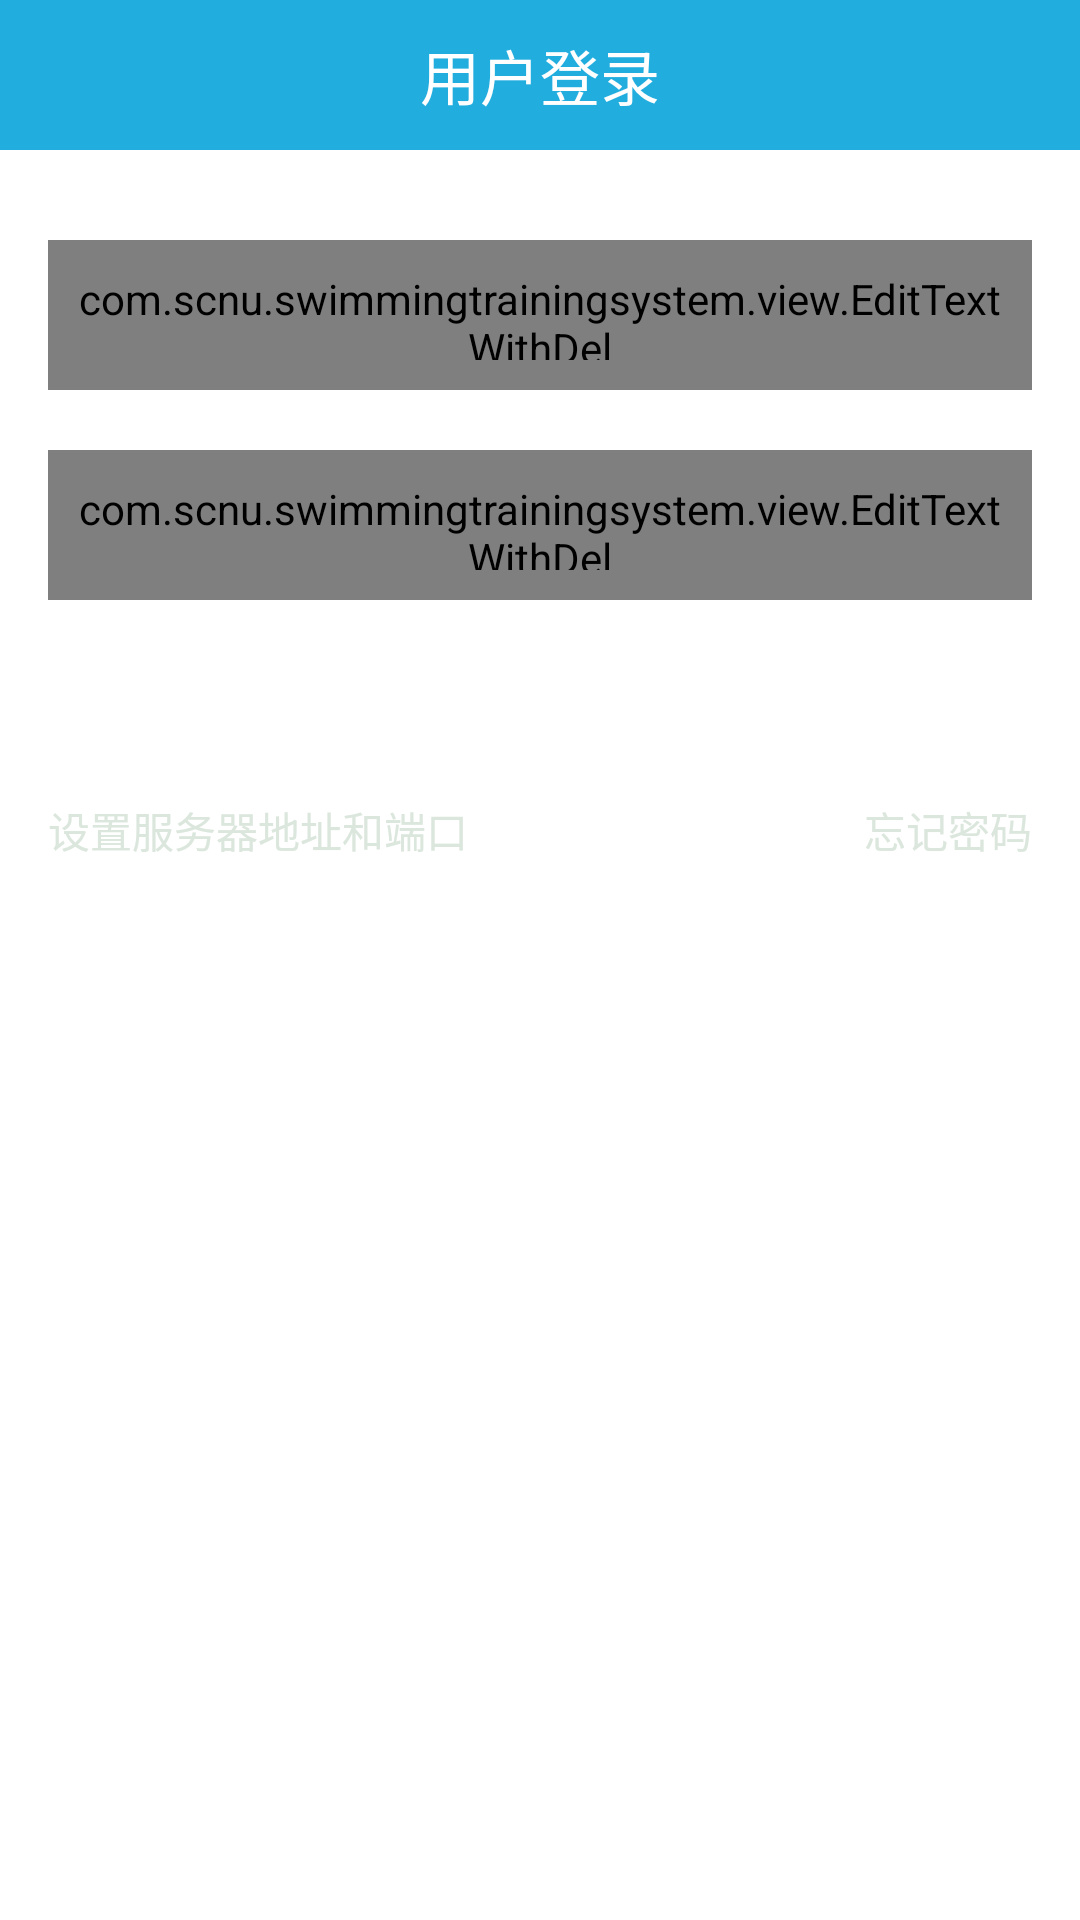

Layout XML and referenced resources for this Android screen:
<!-- AndroidManifest.xml: application theme AppBaseTheme -->
<!-- res/layout/activity_login.xml -->
<?xml version="1.0" encoding="utf-8"?>

<RelativeLayout xmlns:android="http://schemas.android.com/apk/res/android"
    android:layout_width="match_parent"
    android:layout_height="match_parent"
    android:focusable="true"
    android:focusableInTouchMode="true"
    android:background="@color/common_bg" >
    <RelativeLayout
        android:id="@+id/more_headbar"
        android:layout_width="match_parent"
        android:layout_height="50dp"
        android:background="@color/title_bar_bg"
        android:gravity="center_vertical" >

        <TextView
            style="@style/custom_textview"
            android:layout_width="wrap_content"
            android:layout_height="wrap_content"
            android:layout_centerHorizontal="true"
            android:layout_centerVertical="true"
            android:text="@string/login_hint"
            />

    </RelativeLayout>


    <com.scnu.swimmingtrainingsystem.view.EditTextWithDel
        android:id="@+id/tv_user"
        android:layout_width="match_parent"
        android:layout_height="50dp"
        android:layout_marginLeft="16dp"
        android:layout_marginRight="16dp"
        android:layout_marginTop="80dp"
        android:padding="10dp"
        android:background="@drawable/bg_edit"
        android:singleLine="true"
        android:hint="@string/input_user_name"
        android:textColorHint="@color/light_gray" />

    <com.scnu.swimmingtrainingsystem.view.EditTextWithDel
        android:id="@+id/tv_password"
        android:layout_width="match_parent"
        android:layout_height="50dp"
        android:layout_below="@id/tv_user"
        android:layout_marginLeft="16dp"
        android:layout_marginRight="16dp"
        android:layout_marginTop="20dp"
        android:padding="10dp"
        android:background="@drawable/bg_edit"
        android:hint="@string/input_pwd"
        android:textColorHint="@color/light_gray" 
        android:singleLine="true"
        android:inputType="textPassword" />
    <LinearLayout
        android:id="@+id/btn_layout"
        android:layout_width="match_parent"
        android:layout_height="wrap_content"
        android:layout_below="@id/tv_password"
        android:layout_marginTop="20dp"
        android:layout_marginLeft="16dp"
        android:layout_marginRight="16dp"
        android:orientation="horizontal" >
     <Button
        style="@style/custom_btn"
        android:id="@+id/register"
        android:layout_width="0dp"
        android:layout_height="wrap_content"
        android:layout_weight="1"
        android:layout_marginRight="4dp"
        android:layout_centerVertical="true"
        android:onClick="onRegister"
        android:text="@string/quick_regist" />

    <Button
        style="@style/custom_btn"
        android:id="@+id/login"
        android:layout_width="0dp"
        android:layout_weight="1"
        android:layout_marginLeft="4dp"
        android:layout_height="wrap_content"
        android:layout_centerVertical="true"
        android:onClick="onLogin"
        android:text="立即登录"
        />
    </LinearLayout>

   

    <TextView
        android:id="@+id/forget_password"
        android:layout_width="wrap_content"
        android:layout_height="wrap_content"
        android:layout_below="@id/btn_layout"
        android:layout_marginTop="10dp"
        android:layout_alignRight="@+id/tv_password"
        android:text="@string/forget_pwd"
        android:textColor="@color/light_gray" />

    <TextView
        android:id="@+id/setting_host"
        android:layout_width="wrap_content"
        android:layout_height="wrap_content"
        android:layout_alignBaseline="@+id/forget_password"
        android:layout_alignLeft="@+id/tv_password"
        android:text="@string/set_ip_and_port"
        android:textColor="@color/light_gray" />

</RelativeLayout>
<!-- resources referenced by this layout -->
<resources>
  <color name="common_bg">@color/white</color>
  <color name="light_gray">#dbe6dd</color>
  <color name="title_bar_bg">@color/blue</color>
  <!-- drawable bg_edit (drawable) -->
  <?xml version="1.0" encoding="utf-8"?>
  
  <shape xmlns:android="http://schemas.android.com/apk/res/android"
      android:shape="rectangle" >
  
      <corners android:radius="2dp" />
  
      <stroke
          android:width="0.5dp"
          android:color="@color/light_gray" />
  
      <solid android:color="#fff" />
  
      <corners android:radius="5dp" />
  
  </shape>
  <string name="forget_pwd">忘记密码</string>
  <string name="input_pwd">请输入密码</string>
  <string name="input_user_name">请输入用户名</string>
  <string name="login_hint">用户登录</string>
  <string name="quick_regist">快速注册</string>
  <string name="set_ip_and_port">设置服务器地址和端口</string>
  <style name="custom_btn" parent="@android:style/Widget.Button">
          <item name="android:gravity">center</item>
          <item name="android:textColor">@color/button_text_color</item>
          <item name="android:layout_height">wrap_content</item>
          <item name="android:layout_width">wrap_content</item>
          <item name="android:background">@drawable/bg_login</item>
          <item name="android:padding">5dp</item>
          <item name="android:textSize">18sp</item>
      </style>
  <style name="custom_textview" parent="@android:style/Widget.TextView">
          <item name="android:textSize">20sp</item>
          <item name="android:gravity">center</item>
          <item name="android:textColor">@color/white</item>
      </style>
  <style name="AppBaseTheme" parent="android:Theme.Light">
          
      </style>
  <color name="white">#ffffff</color>
  <color name="blue">#22addf</color>
  <color name="button_text_color">@color/white</color>
</resources>
